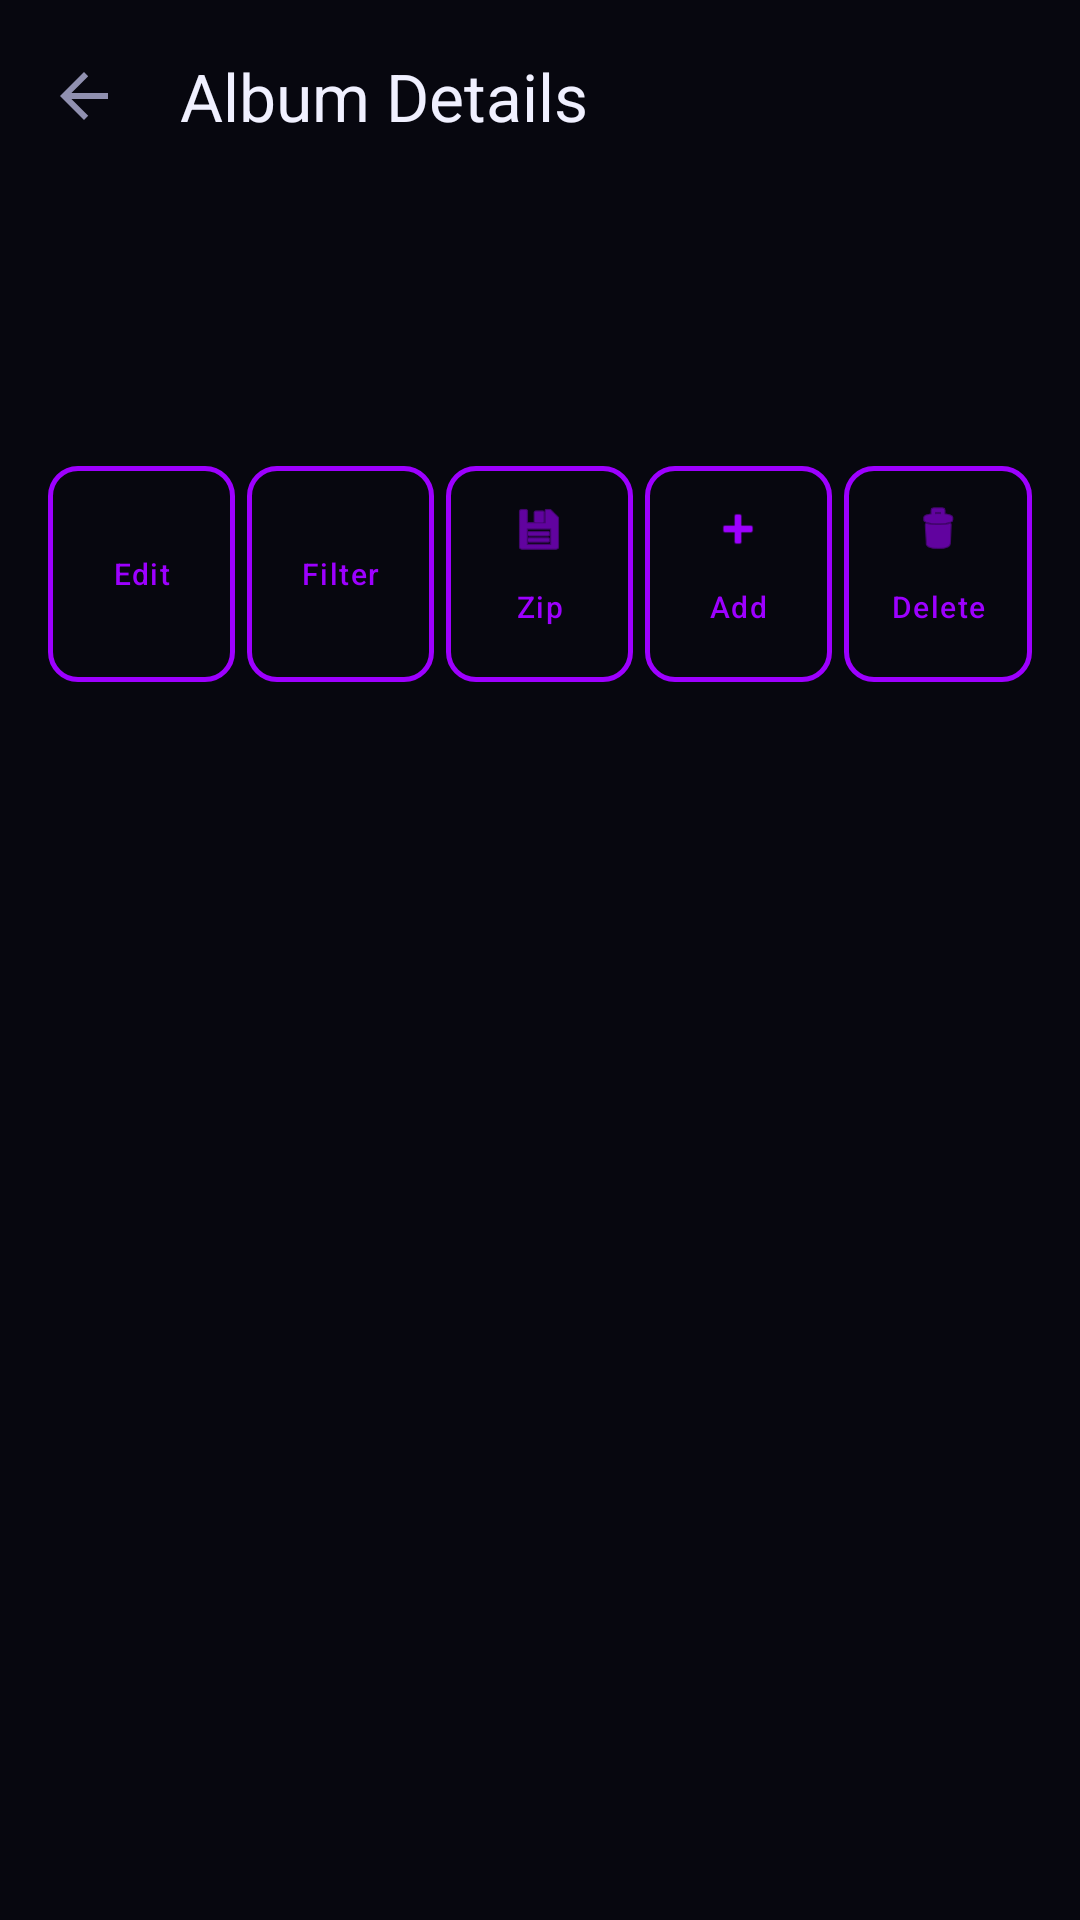

Layout XML and referenced resources for this Android screen:
<!-- AndroidManifest.xml: application theme Theme.HiraethFlame -->
<!-- res/layout/fragment_album_detail.xml -->
<?xml version="1.0" encoding="utf-8"?>
<androidx.coordinatorlayout.widget.CoordinatorLayout
    xmlns:android="http://schemas.android.com/apk/res/android"
    xmlns:app="http://schemas.android.com/apk/res-auto"
    android:layout_width="match_parent"
    android:layout_height="match_parent"
    android:background="@color/bg_deep">

    <com.google.android.material.appbar.AppBarLayout
        android:layout_width="match_parent"
        android:layout_height="wrap_content"
        android:background="@drawable/bg_toolbar"
        app:elevation="0dp">

        <com.google.android.material.appbar.MaterialToolbar
            android:id="@+id/toolbar"
            android:layout_width="match_parent"
            android:layout_height="?attr/actionBarSize"
            android:background="@android:color/transparent"
            app:navigationIcon="?attr/homeAsUpIndicator"
            app:title="Album Details"
            app:titleTextColor="@color/text_primary" />
    </com.google.android.material.appbar.AppBarLayout>

    <androidx.core.widget.NestedScrollView
        android:layout_width="match_parent"
        android:layout_height="match_parent"
        android:fillViewport="true"
        app:layout_behavior="@string/appbar_scrolling_view_behavior">

        <LinearLayout
            android:layout_width="match_parent"
            android:layout_height="wrap_content"
            android:orientation="vertical"
            android:padding="16dp">

            <TextView
                android:id="@+id/album_title"
                android:layout_width="match_parent"
                android:layout_height="wrap_content"
                android:textColor="@color/neon_violet"
                android:textSize="24sp"
                android:textStyle="bold" />

            <TextView
                android:id="@+id/album_description"
                android:layout_width="match_parent"
                android:layout_height="wrap_content"
                android:layout_marginTop="4dp"
                android:textColor="@color/text_secondary"
                android:textSize="14sp" />

            <LinearLayout
                android:layout_width="match_parent"
                android:layout_height="80dp"
                android:layout_marginTop="16dp"
                android:orientation="horizontal">

                <com.google.android.material.button.MaterialButton
                    android:id="@+id/btn_edit_album"
                    style="@style/Btn.Neon"
                    android:layout_width="0dp"
                    android:layout_height="match_parent"
                    android:layout_weight="1"
                    android:layout_marginEnd="4dp"
                    android:text="@string/action_edit"
                    android:paddingStart="2dp"
                    android:paddingEnd="2dp"
                    android:lines="1"
                    app:autoSizeTextType="uniform"
                    app:autoSizeMinTextSize="6sp"
                    app:autoSizeMaxTextSize="10sp"
                    app:autoSizeStepGranularity="1sp"
                    app:icon="@drawable/ic_edit"
                    app:iconGravity="top"
                    app:iconPadding="4dp"
                    app:iconTint="@color/neon_violet" />

                <com.google.android.material.button.MaterialButton
                    android:id="@+id/btn_filter"
                    style="@style/Btn.Neon"
                    android:layout_width="0dp"
                    android:layout_height="match_parent"
                    android:layout_weight="1"
                    android:layout_marginEnd="4dp"
                    android:text="@string/action_filter"
                    android:paddingStart="2dp"
                    android:paddingEnd="2dp"
                    android:lines="1"
                    app:autoSizeTextType="uniform"
                    app:autoSizeMinTextSize="6sp"
                    app:autoSizeMaxTextSize="10sp"
                    app:autoSizeStepGranularity="1sp"
                    app:icon="@drawable/ic_filter"
                    app:iconGravity="top"
                    app:iconPadding="4dp"
                    app:iconTint="@color/neon_violet" />

                <com.google.android.material.button.MaterialButton
                    android:id="@+id/btn_export"
                    style="@style/Btn.Neon"
                    android:layout_width="0dp"
                    android:layout_height="match_parent"
                    android:layout_weight="1"
                    android:layout_marginEnd="4dp"
                    android:text="@string/action_zip"
                    android:paddingStart="2dp"
                    android:paddingEnd="2dp"
                    android:lines="1"
                    app:autoSizeTextType="uniform"
                    app:autoSizeMinTextSize="6sp"
                    app:autoSizeMaxTextSize="10sp"
                    app:autoSizeStepGranularity="1sp"
                    app:icon="@android:drawable/ic_menu_save"
                    app:iconGravity="top"
                    app:iconPadding="4dp"
                    app:iconTint="@color/neon_violet" />

                <com.google.android.material.button.MaterialButton
                    android:id="@+id/btn_add_device"
                    style="@style/Btn.Neon"
                    android:layout_width="0dp"
                    android:layout_height="match_parent"
                    android:layout_weight="1"
                    android:layout_marginEnd="4dp"
                    android:text="@string/action_add"
                    android:paddingStart="2dp"
                    android:paddingEnd="2dp"
                    android:lines="1"
                    app:autoSizeTextType="uniform"
                    app:autoSizeMinTextSize="6sp"
                    app:autoSizeMaxTextSize="10sp"
                    app:autoSizeStepGranularity="1sp"
                    app:icon="@android:drawable/ic_input_add"
                    app:iconGravity="top"
                    app:iconPadding="4dp"
                    app:iconTint="@color/neon_violet" />

                <com.google.android.material.button.MaterialButton
                    android:id="@+id/btn_delete_album"
                    style="@style/Btn.Neon"
                    android:layout_width="0dp"
                    android:layout_height="match_parent"
                    android:layout_weight="1"
                    android:text="@string/action_delete"
                    android:paddingStart="2dp"
                    android:paddingEnd="2dp"
                    android:lines="1"
                    app:autoSizeTextType="uniform"
                    app:autoSizeMinTextSize="6sp"
                    app:autoSizeMaxTextSize="10sp"
                    app:autoSizeStepGranularity="1sp"
                    app:icon="@android:drawable/ic_menu_delete"
                    app:iconGravity="top"
                    app:iconPadding="4dp"
                    app:iconTint="@color/neon_violet" />
            </LinearLayout>

            <androidx.recyclerview.widget.RecyclerView
                android:id="@+id/recycler_media"
                android:layout_width="match_parent"
                android:layout_height="wrap_content"
                android:layout_marginTop="16dp"
                android:nestedScrollingEnabled="false" />

        </LinearLayout>
    </androidx.core.widget.NestedScrollView>

    
    <LinearLayout
        android:id="@+id/selection_bar"
        android:layout_width="match_parent"
        android:layout_height="56dp"
        android:layout_gravity="bottom"
        android:background="@color/bg_elevated"
        android:elevation="8dp"
        android:gravity="center_vertical"
        android:orientation="horizontal"
        android:paddingHorizontal="8dp"
        android:visibility="gone">

        <TextView
            android:id="@+id/selection_count"
            android:layout_width="0dp"
            android:layout_height="wrap_content"
            android:layout_weight="1"
            android:paddingStart="8dp"
            android:paddingEnd="4dp"
            android:textColor="@color/neon_violet"
            android:textSize="14sp"
            android:textStyle="bold" />

        <ImageButton
            android:id="@+id/btn_select_all"
            android:layout_width="40dp"
            android:layout_height="40dp"
            android:background="?attr/selectableItemBackgroundBorderless"
            android:contentDescription="@string/select_all"
            android:src="@drawable/ic_select_all"
            android:padding="8dp"
            app:tint="@color/text_primary" />

        <ImageButton
            android:id="@+id/btn_deselect_all"
            android:layout_width="40dp"
            android:layout_height="40dp"
            android:background="?attr/selectableItemBackgroundBorderless"
            android:contentDescription="@string/deselect_all"
            android:src="@drawable/ic_deselect_all"
            android:padding="8dp"
            app:tint="@color/text_primary" />

        <ImageButton
            android:id="@+id/btn_move_to_album"
            android:layout_width="40dp"
            android:layout_height="40dp"
            android:background="?attr/selectableItemBackgroundBorderless"
            android:contentDescription="@string/move_to_album"
            android:src="@drawable/ic_move_to_album"
            android:padding="8dp"
            app:tint="@color/text_primary" />

        <ImageButton
            android:id="@+id/btn_export_selected"
            android:layout_width="40dp"
            android:layout_height="40dp"
            android:background="?attr/selectableItemBackgroundBorderless"
            android:contentDescription="@string/export_selected"
            android:src="@drawable/ic_export"
            android:padding="8dp"
            app:tint="@color/text_primary" />

        <ImageButton
            android:id="@+id/btn_delete_selected"
            android:layout_width="40dp"
            android:layout_height="40dp"
            android:background="?attr/selectableItemBackgroundBorderless"
            android:contentDescription="@string/delete_selected"
            android:src="@android:drawable/ic_menu_delete"
            android:padding="8dp"
            app:tint="@color/neon_magenta" />

    </LinearLayout>

</androidx.coordinatorlayout.widget.CoordinatorLayout>
<!-- resources referenced by this layout -->
<resources>
  <color name="bg_deep">#07070F</color>
  <color name="bg_elevated">#1A1A30</color>
  <color name="neon_magenta">#FF007A</color>
  <color name="neon_violet">#9D00FF</color>
  <color name="text_primary">#F0F0FF</color>
  <color name="text_secondary">#9090B0</color>
  <string name="action_add">Add</string>
  <string name="action_delete">Delete</string>
  <string name="action_edit">Edit</string>
  <string name="action_filter">Filter</string>
  <string name="action_zip">Zip</string>
  <string name="delete_selected">Delete Selected</string>
  <string name="deselect_all">Deselect All</string>
  <string name="export_selected">Export</string>
  <string name="move_to_album">Move to Album</string>
  <string name="select_all">Select All</string>
  <color name="bg_abyss">#020206</color>
  <color name="neon_violet_dim">#6A00CC</color>
  <color name="neon_violet_bright">#BF5FFF</color>
  <color name="neon_cyan">#00F5FF</color>
  <color name="bg_surface">#0E0E1C</color>
  <color name="bg_card">#131325</color>
  <color name="border_subtle">#1E1E38</color>
  <color name="text_hint">#505070</color>
  <style name="Card.Neon" parent="Widget.Material3.CardView.Elevated">
          <item name="cardBackgroundColor">@color/bg_card</item>
          <item name="strokeColor">@color/border_subtle</item>
          <item name="strokeWidth">1dp</item>
          <item name="cardCornerRadius">14dp</item>
          <item name="cardElevation">0dp</item>
      </style>
  <style name="BottomNav.Neon" parent="Widget.Material3.BottomNavigationView">
          <item name="materialThemeOverlay">@style/ThemeOverlay.BottomNav.Neon</item>
          <item name="elevation">0dp</item>
      </style>
  <style name="Toolbar.Neon" parent="Widget.Material3.Toolbar">
          <item name="titleTextColor">@color/text_primary</item>
          <item name="subtitleTextColor">@color/text_secondary</item>
          <item name="android:background">@color/bg_abyss</item>
          <item name="android:elevation">0dp</item>
      </style>
  <style name="FAB.Neon" parent="Widget.Material3.FloatingActionButton.Primary">
          <item name="backgroundTint">@android:color/transparent</item>
          <item name="tint">@color/neon_violet</item>
          <item name="android:elevation">0dp</item>
      </style>
  <style name="Seekbar.Neon" parent="Widget.AppCompat.SeekBar">
          <item name="android:progressTint">@color/neon_violet</item>
          <item name="android:thumbTint">@color/neon_violet</item>
      </style>
  <style name="ThemeOverlay.BottomNav.Neon" parent="">
          <item name="colorSurface">@color/bg_abyss</item>
          <item name="colorOnSurface">@color/text_hint</item>
          <item name="colorPrimary">@color/neon_violet</item>
      </style>
  <style name="Btn.Dialog.Positive" parent="Btn.Neon.Filled">
          <item name="android:layout_marginStart">16dp</item>
          <item name="android:minWidth">100dp</item>
      </style>
  <style name="Btn.Dialog.Negative" parent="Btn.Danger">
          <item name="android:minWidth">100dp</item>
      </style>
  <style name="AlertDialog.TitleText" parent="MaterialAlertDialog.Material3.Title.Text">
          <item name="android:textColor">@color/text_primary</item>
          <item name="android:textSize">18sp</item>
      </style>
  <style name="Btn.Neon.Filled" parent="Widget.Material3.Button">
          <item name="android:textColor">@color/bg_abyss</item>
          <item name="backgroundTint">@color/neon_violet</item>
          <item name="strokeWidth">0dp</item>
          <item name="cornerRadius">10dp</item>
          <item name="android:textAllCaps">false</item>
          <item name="android:textStyle">bold</item>
          <item name="android:elevation">0dp</item>
          <item name="rippleColor">#44FFFFFF</item>
      </style>
  <style name="Btn.Danger" parent="Widget.Material3.Button.TextButton">
          <item name="android:textColor">@color/neon_magenta</item>
          <item name="rippleColor">#33FF007A</item>
      </style>
</resources>
